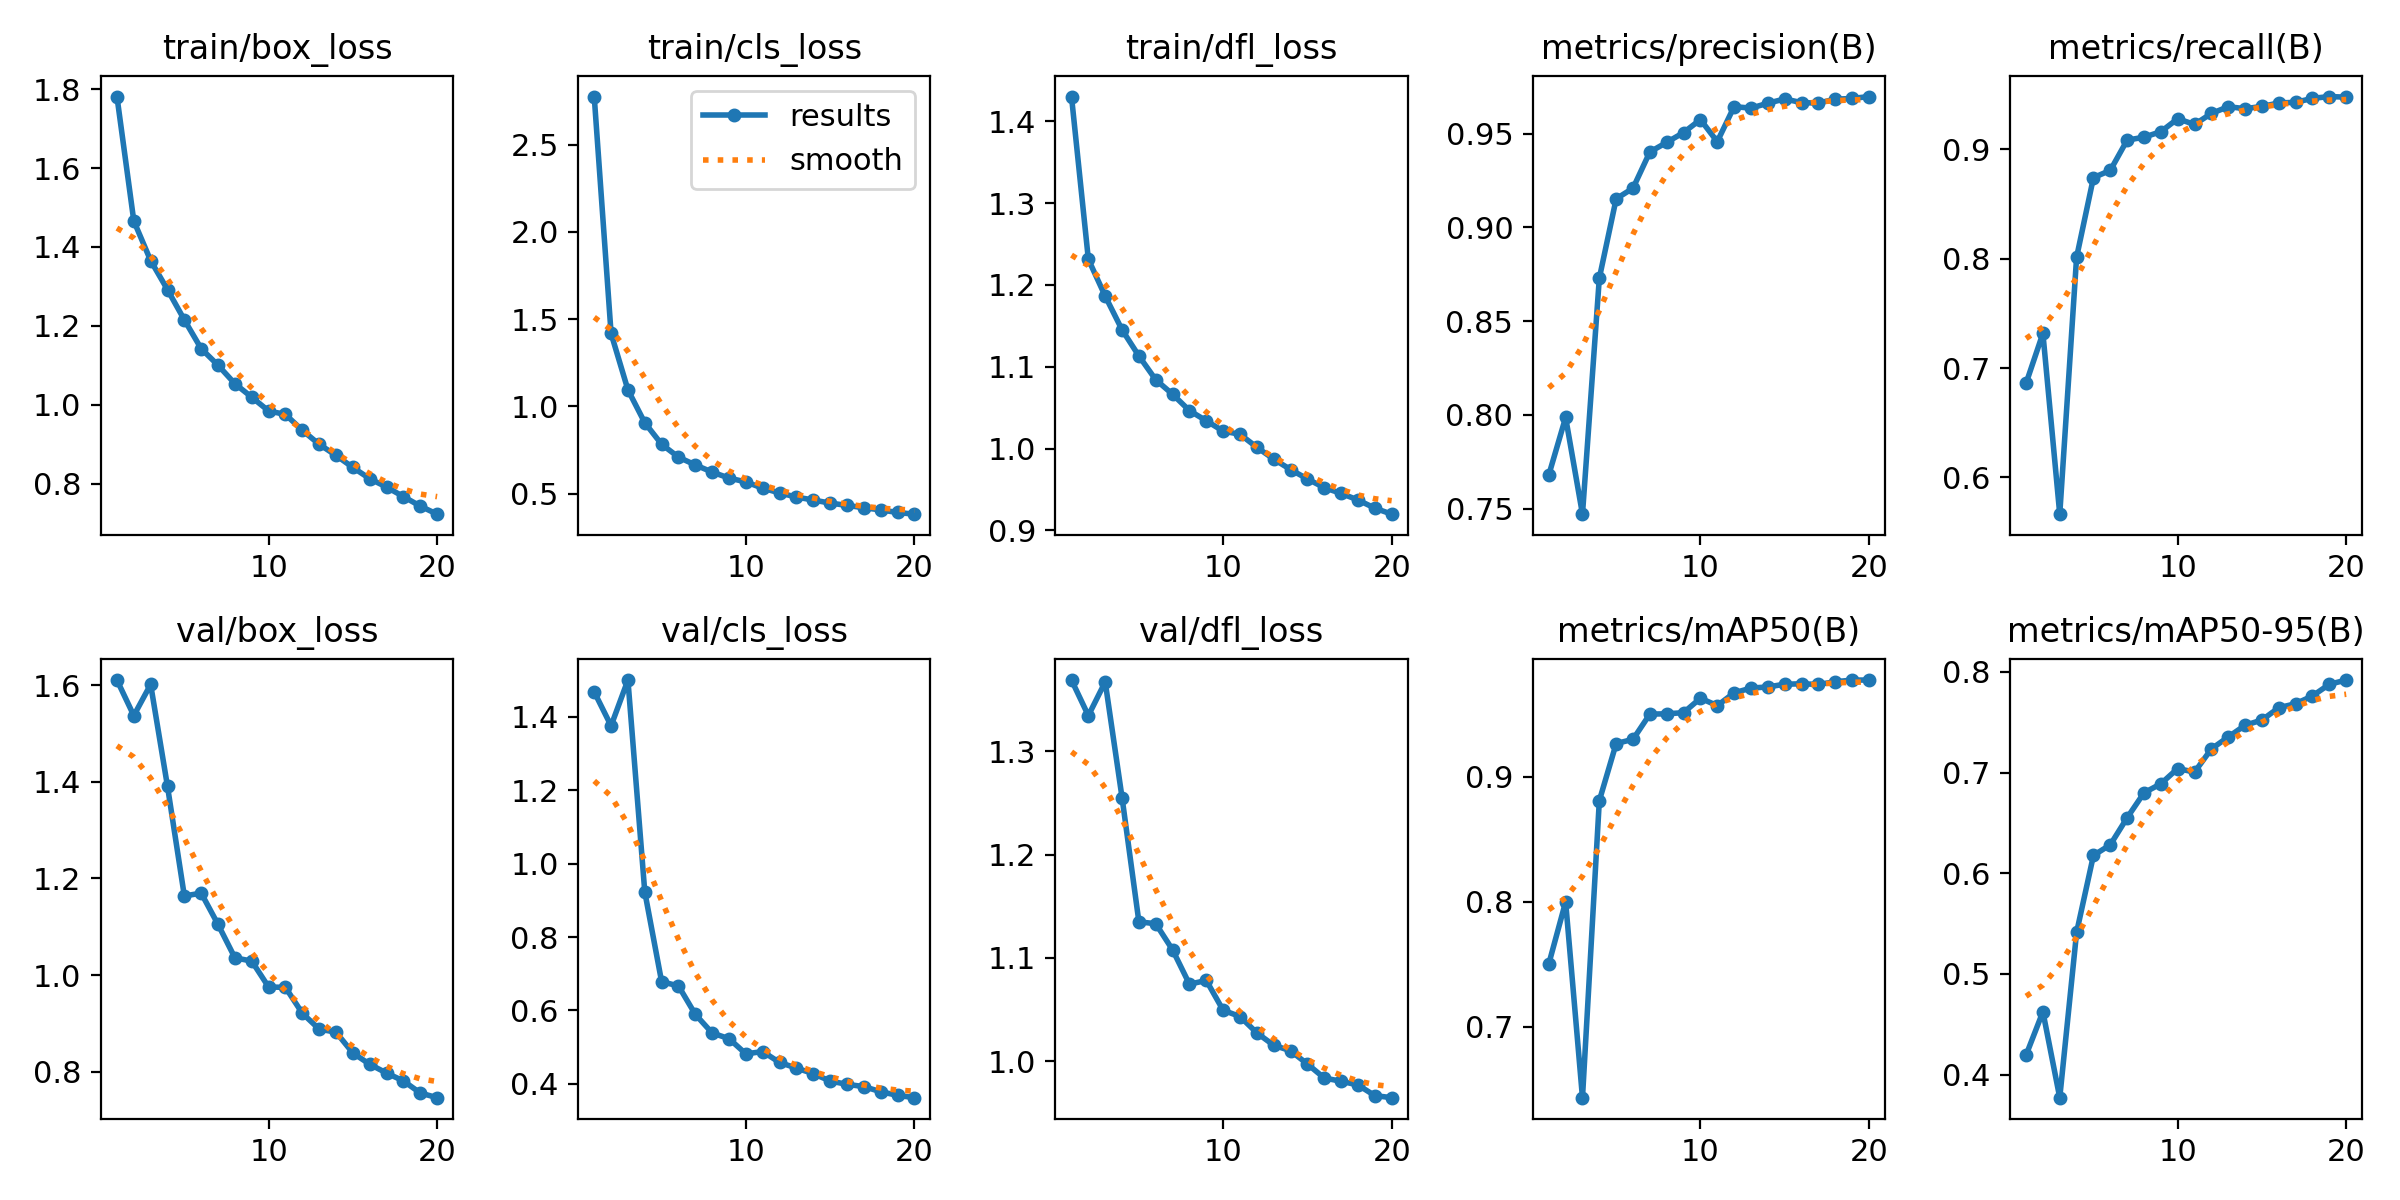

Values plotted in this chart, from the file beside it:
epoch, train/box_loss, train/cls_loss, train/dfl_loss, metrics/precision(B), metrics/recall(B), metrics/mAP50(B), metrics/mAP50-95(B), val/box_loss, val/cls_loss, val/dfl_loss, lr/pg0, lr/pg1, lr/pg2
1, 1.781, 2.776, 1.43, 0.768, 0.6861, 0.7503, 0.4193, 1.611, 1.468, 1.369, 0.0002212, 0.0002212, 0.0002212
2, 1.466, 1.418, 1.231, 0.7987, 0.7318, 0.7999, 0.4624, 1.537, 1.376, 1.334, 0.0004216, 0.0004216, 0.0004216
3, 1.365, 1.095, 1.186, 0.7471, 0.5665, 0.6435, 0.377, 1.602, 1.5, 1.367, 0.0005999, 0.0005999, 0.0005999
4, 1.292, 0.9062, 1.145, 0.8729, 0.8014, 0.8808, 0.5412, 1.391, 0.9233, 1.255, 0.000568, 0.000568, 0.000568
5, 1.215, 0.7827, 1.113, 0.9152, 0.8742, 0.9264, 0.6177, 1.164, 0.6785, 1.135, 0.000568, 0.000568, 0.000568
6, 1.142, 0.7089, 1.084, 0.9209, 0.8808, 0.9298, 0.6283, 1.17, 0.6669, 1.133, 0.0005349, 0.0005349, 0.0005349
7, 1.1, 0.6641, 1.066, 0.9402, 0.9084, 0.9499, 0.6552, 1.105, 0.5894, 1.108, 0.0005019, 0.0005019, 0.0005019
8, 1.053, 0.6231, 1.046, 0.9453, 0.9111, 0.9502, 0.6799, 1.036, 0.5386, 1.075, 0.0004689, 0.0004689, 0.0004689
9, 1.019, 0.5889, 1.034, 0.9505, 0.9162, 0.9511, 0.6889, 1.029, 0.5232, 1.078, 0.0004359, 0.0004359, 0.0004359
10, 0.9844, 0.5668, 1.021, 0.9574, 0.928, 0.9626, 0.7041, 0.9753, 0.4818, 1.049, 0.0004029, 0.0004029, 0.0004029
11, 0.9755, 0.5309, 1.018, 0.9457, 0.9228, 0.9567, 0.7005, 0.9745, 0.4881, 1.043, 0.0003699, 0.0003699, 0.0003699
12, 0.9354, 0.5038, 1.002, 0.9643, 0.9329, 0.9669, 0.7236, 0.921, 0.4583, 1.028, 0.0003368, 0.0003368, 0.0003368
13, 0.8998, 0.4798, 0.9871, 0.9635, 0.939, 0.9707, 0.7355, 0.888, 0.4431, 1.016, 0.0003038, 0.0003038, 0.0003038
14, 0.8718, 0.4631, 0.9744, 0.9661, 0.9372, 0.9716, 0.747, 0.8818, 0.4279, 1.01, 0.0002708, 0.0002708, 0.0002708
15, 0.8411, 0.4452, 0.9629, 0.9684, 0.9393, 0.9738, 0.7523, 0.8387, 0.4078, 0.9974, 0.0002378, 0.0002378, 0.0002378
16, 0.8126, 0.4325, 0.9522, 0.9665, 0.9424, 0.9741, 0.7645, 0.8153, 0.3988, 0.9838, 0.0002048, 0.0002048, 0.0002048
17, 0.7914, 0.4188, 0.9452, 0.9662, 0.9431, 0.9737, 0.7685, 0.7971, 0.3926, 0.9807, 0.0001718, 0.0001718, 0.0001718
18, 0.7673, 0.4063, 0.9372, 0.9683, 0.9466, 0.9758, 0.7762, 0.7808, 0.3786, 0.9771, 0.0001387, 0.0001387, 0.0001387
19, 0.7432, 0.3916, 0.9272, 0.9687, 0.9483, 0.9771, 0.7878, 0.7558, 0.3688, 0.9668, 0.0001057, 0.0001057, 0.0001057
20, 0.7227, 0.3819, 0.9198, 0.9697, 0.9477, 0.9771, 0.792, 0.7461, 0.3624, 0.9648, 7.2703e-05, 7.2703e-05, 7.2703e-05
